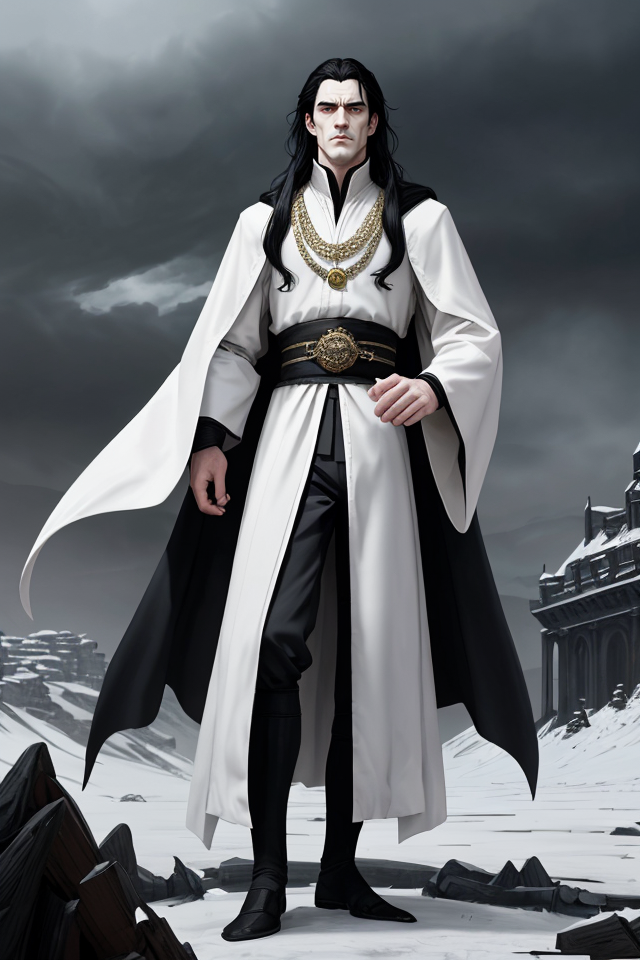
Generation parameters embedded in this image by AUTOMATIC1111 Stable Diffusion web UI or a fork of it (Forge, ...) (PNG 'parameters' text chunk):
Lord Ruler, man, Noble Attire, Opulent Robes, Regal Garments, black Hair Color,Pale Skin Color, Pale, Almost Inhumanly White,Posture Upright, Authoritative Stance,Facial Expression Imperious, Cold Gaze, Ashfall World, Bleak Landscape, Oppressive Atmosphere, Ashen Ground, Dark Skies, Soot-Covered Buildings, Epic Fantasy, Dystopian Fantasy, High Fantasy
Negative prompt: nude, female, woman , girl
Steps: 25, Sampler: DPM++ 2M SDE Karras, CFG scale: 5, Seed: 760729261, Size: 640x960, Model hash: 4b99e70c19, Model: aZovyaRPGArtistTools_v4, VAE hash: 735e4c3a44, VAE: vae-ft-mse-840000-ema-pruned.safetensors, ADetailer model: face_yolov8n.pt, ADetailer confidence: 0.3, ADetailer dilate erode: 4, ADetailer mask blur: 4, ADetailer denoising strength: 0.4, ADetailer inpaint only masked: True, ADetailer inpaint padding: 32, ADetailer version: 24.1.1, Version: 1.7.0